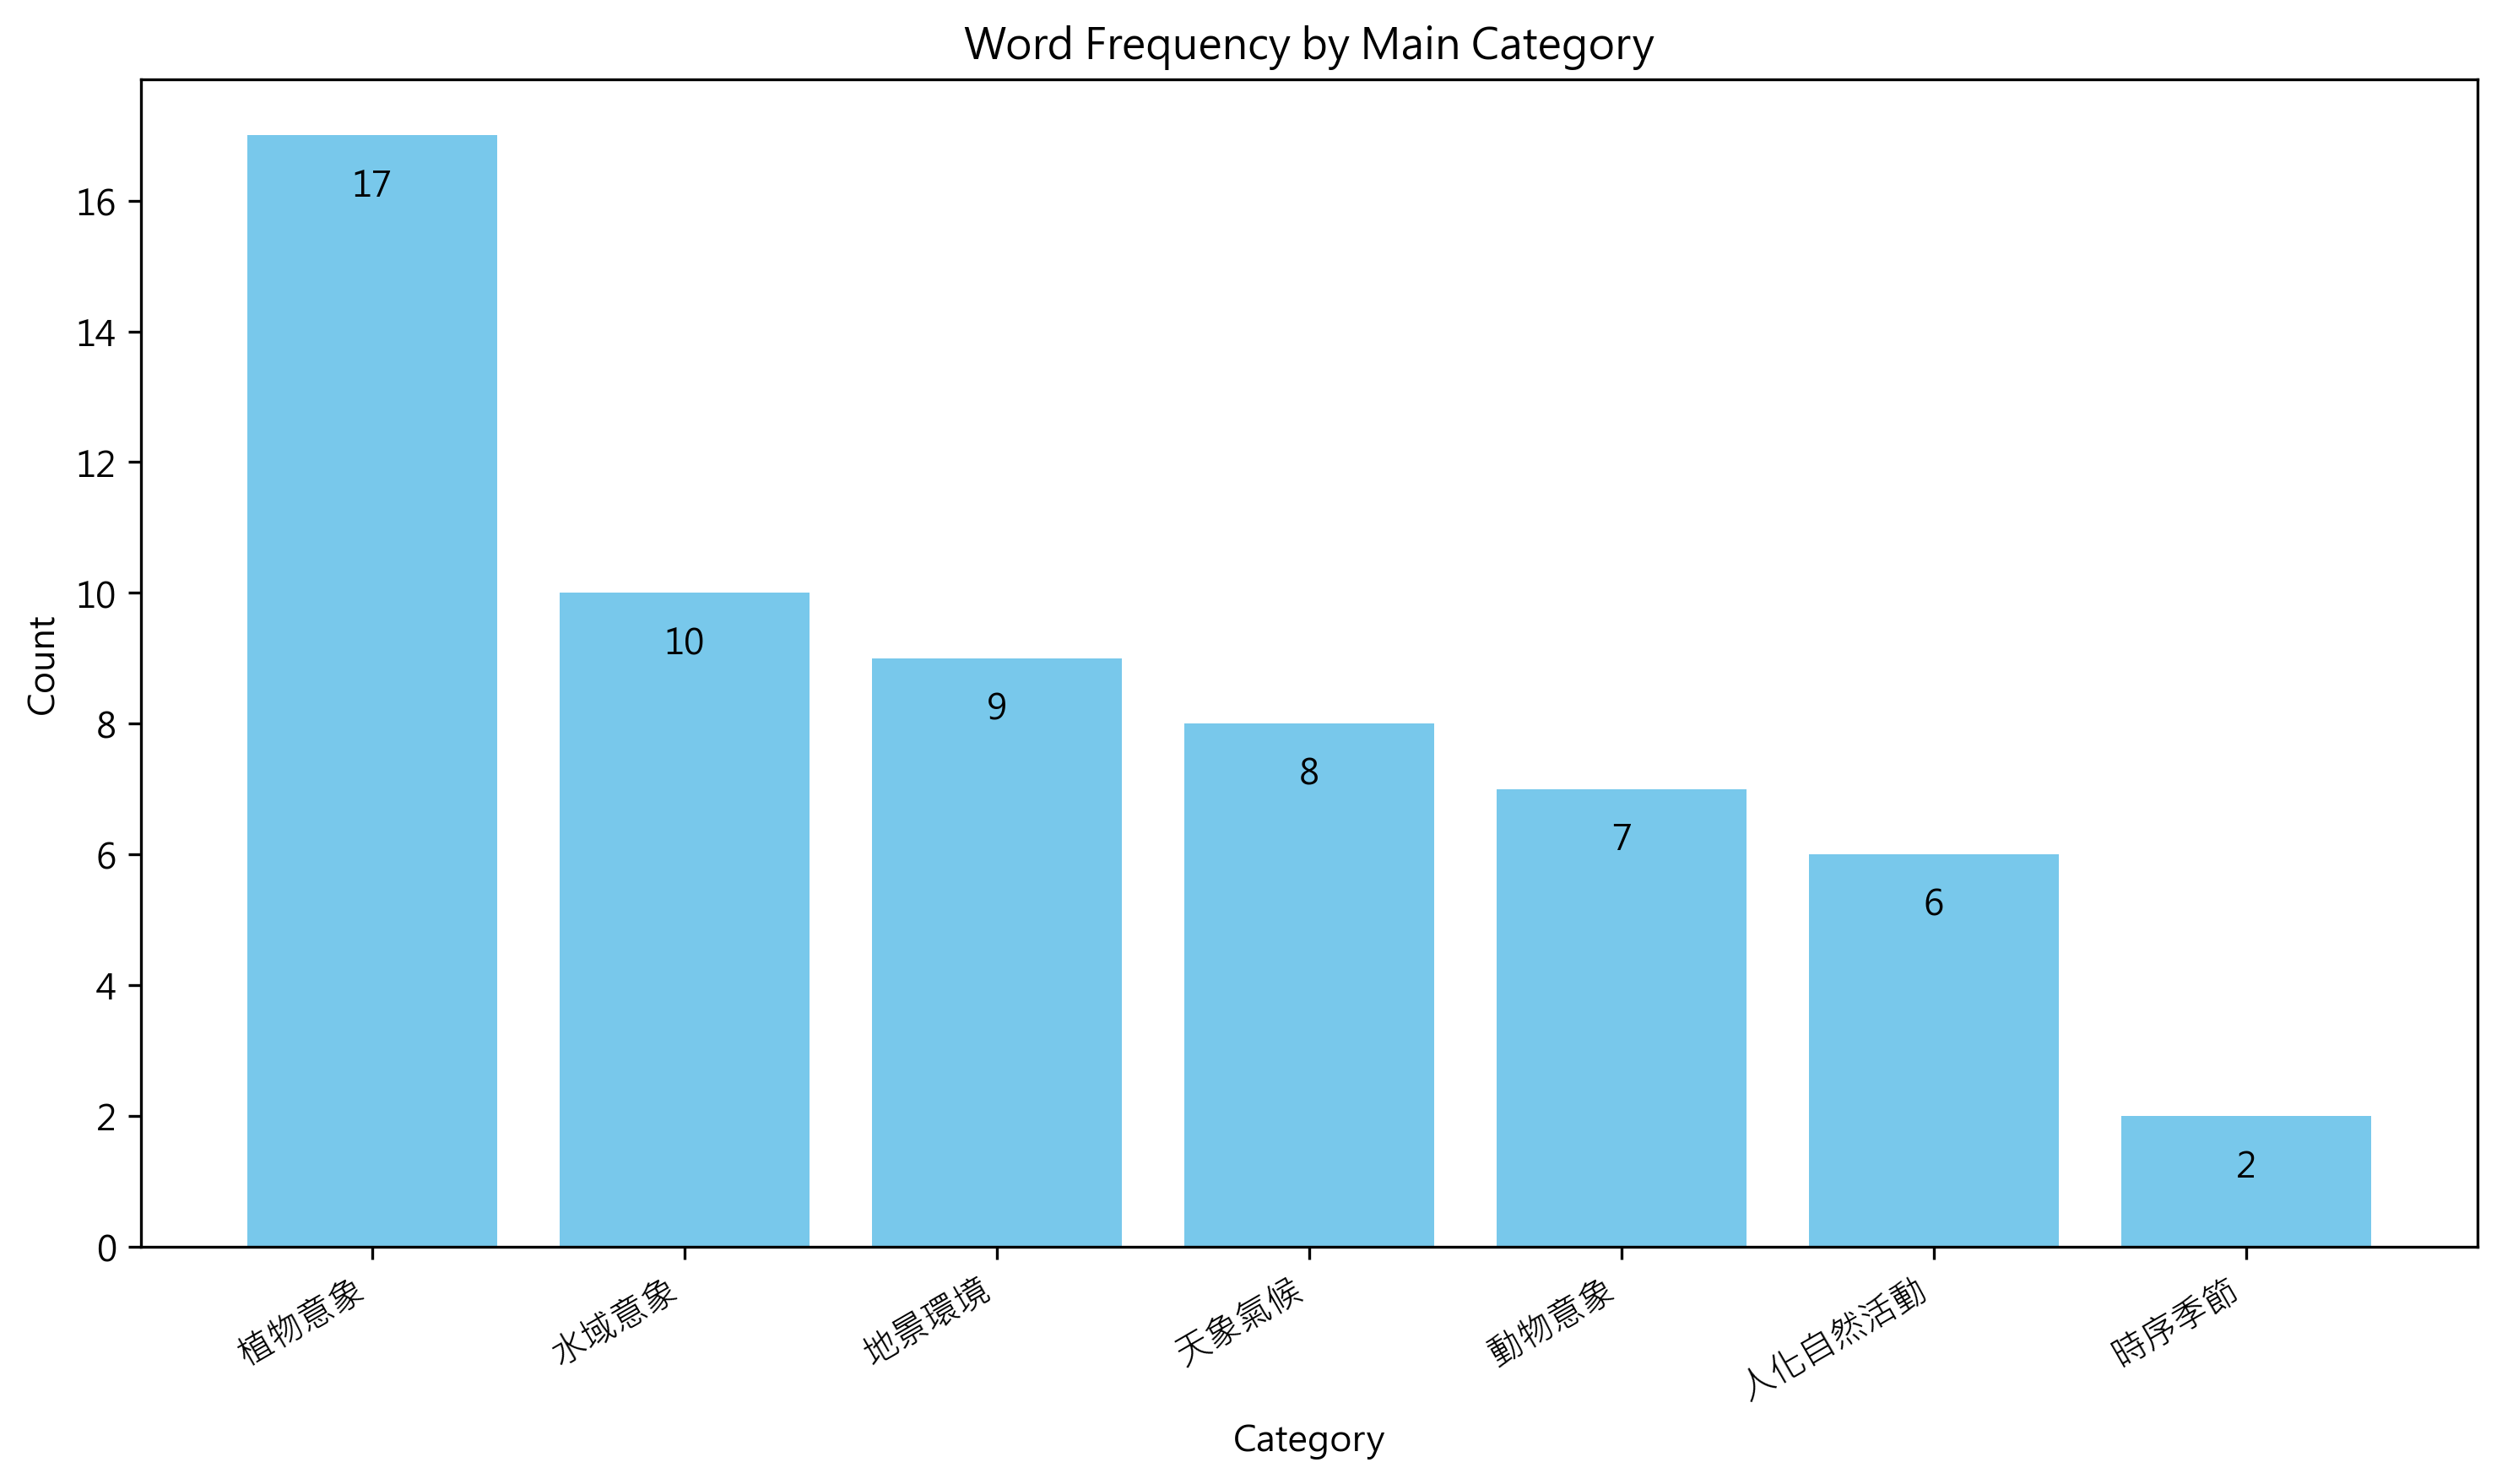

The file beside this chart, header and first rows:
大類, 總數, 子類, 子類數
植物意象, 17, , 
, , 木本, 9
, , 草本, 7
, , 果實, 1
水域意象, 10, , 
, , 水體, 10
地景環境, 9, , 
, , 山丘, 3
, , 原野, 3
, , 洲岸, 3
天象氣候, 8, , 
, , 天體, 7
, , 天氣, 1
動物意象, 7, , 
, , 昆蟲, 3
, , 其他, 3
, , 獸類, 1
人化自然活動, 6, , 
, , 交通, 4
, , 採集, 2
時序季節, 2, , 
, , 時序, 2
